Labelled photos from "classifier_dataset", an image-classification folder in sarfrazkhan66003/-OralScan-AI-Oral-Cancer-Detection-System. The possible labels are: cancer, leukoplakia, leukoplakia-like, normal.

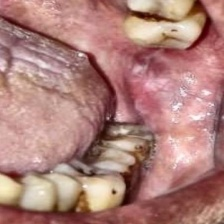
Label: leukoplakia

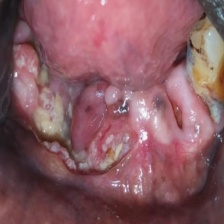
Label: leukoplakia-like

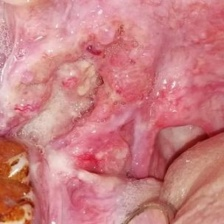
Label: cancer

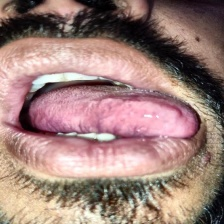
Label: normal

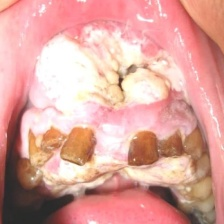
Label: cancer

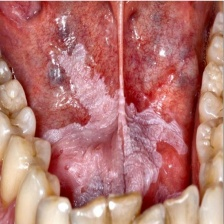
Label: leukoplakia
